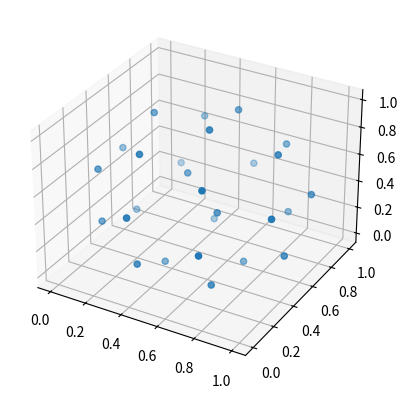

This figure's Python source:
import numpy as np
from scipy.optimize import OptimizeResult, minimize, Bounds
import matplotlib.pyplot as plt
from mpl_toolkits.mplot3d import Axes3D
import copy
import time
from typing import Callable, Tuple


def compute_distance_matrix(points: np.ndarray):
    assert points.ndim == 2
    n_point, n_dim = points.shape
    squared_dist_matrix = np.zeros((n_point, n_point))
    for i, p in enumerate(points):
        squared_dist_matrix[:, i] = np.sum((p - points) ** 2, axis=1)
    dist_matrix = np.sqrt(squared_dist_matrix)
    return dist_matrix


def fun_energy(points: np.ndarray, n_power=2):
    n_point, n_dim = points.shape

    dist_matrix = compute_distance_matrix(points)

    modified_dist_matrix = copy.deepcopy(dist_matrix)
    for i in range(n_point):
        modified_dist_matrix[i, i] = 1e5
    energy = 0.5 * np.sum(1.0 / (modified_dist_matrix ** n_power))  # 0.5 becaue double count

    part_grad_list = []
    for i, p in enumerate(points):
        diff = points - p
        r = modified_dist_matrix[:, i]
        tmp = (1.0 / r **(n_power + 2))
        part_grad = np.sum(n_power * np.tile(tmp, (n_dim, 1)).T * diff, axis=0)
        part_grad_list.append(part_grad)
    grad = np.hstack(part_grad_list)
    return energy, grad


def scipinize(fun: Callable) -> Tuple[Callable, Callable]:
    closure_member = {"jac_cache": None}

    def fun_scipinized(x):
        f, jac = fun(x)
        closure_member["jac_cache"] = jac
        return f

    def fun_scipinized_jac(x):
        return closure_member["jac_cache"]

    return fun_scipinized, fun_scipinized_jac


def gradient_test(func, x0, decimal=4):
    f0, grad = func(x0)
    n_dim = len(x0)

    eps = 1e-7
    grad_numerical = np.zeros(n_dim)
    for idx in range(n_dim):
        x1 = copy.copy(x0)
        x1[idx] += eps
        f1, _ = func(x1)
        grad_numerical[idx] = (f1 - f0) / eps

    print(grad_numerical)
    print(grad)
    np.testing.assert_almost_equal(grad, grad_numerical, decimal=decimal)

n_dim = 3
n_point = 27
points = np.random.rand(n_point, n_dim)
a = 1.5

def obj_fun(points: np.ndarray):
    f1, grad1 = fun_energy(points, n_power=1)
    f2, grad2 = fun_energy(points, n_power=-2)
    #return a * f1 + b * f2, a * grad1 + b * grad2
    return f1 + a * f2, grad1 + a * grad2


f, jac = scipinize(lambda x: obj_fun(x.reshape(-1, n_dim)))
x_init = points.flatten()

bounds = Bounds(lb = np.zeros(n_dim * n_point), ub = np.ones(n_dim * n_point))

slsqp_option = {
    "maxiter": 1000
}

res = minimize(
    f,
    x_init,
    method="SLSQP",
    jac=jac,
    bounds=bounds,
    options=slsqp_option,
)

points_sol = res.x.reshape(-1, n_dim)
print(res)

if n_dim == 2:
    plt.scatter(points_sol[:, 0], points_sol[:, 1])
    plt.show()
else:
    fig = plt.figure()
    ax = fig.add_subplot(111, projection='3d')
    ax.scatter(points_sol[:, 0], points_sol[:, 1], points_sol[:, 2])
    plt.show()
